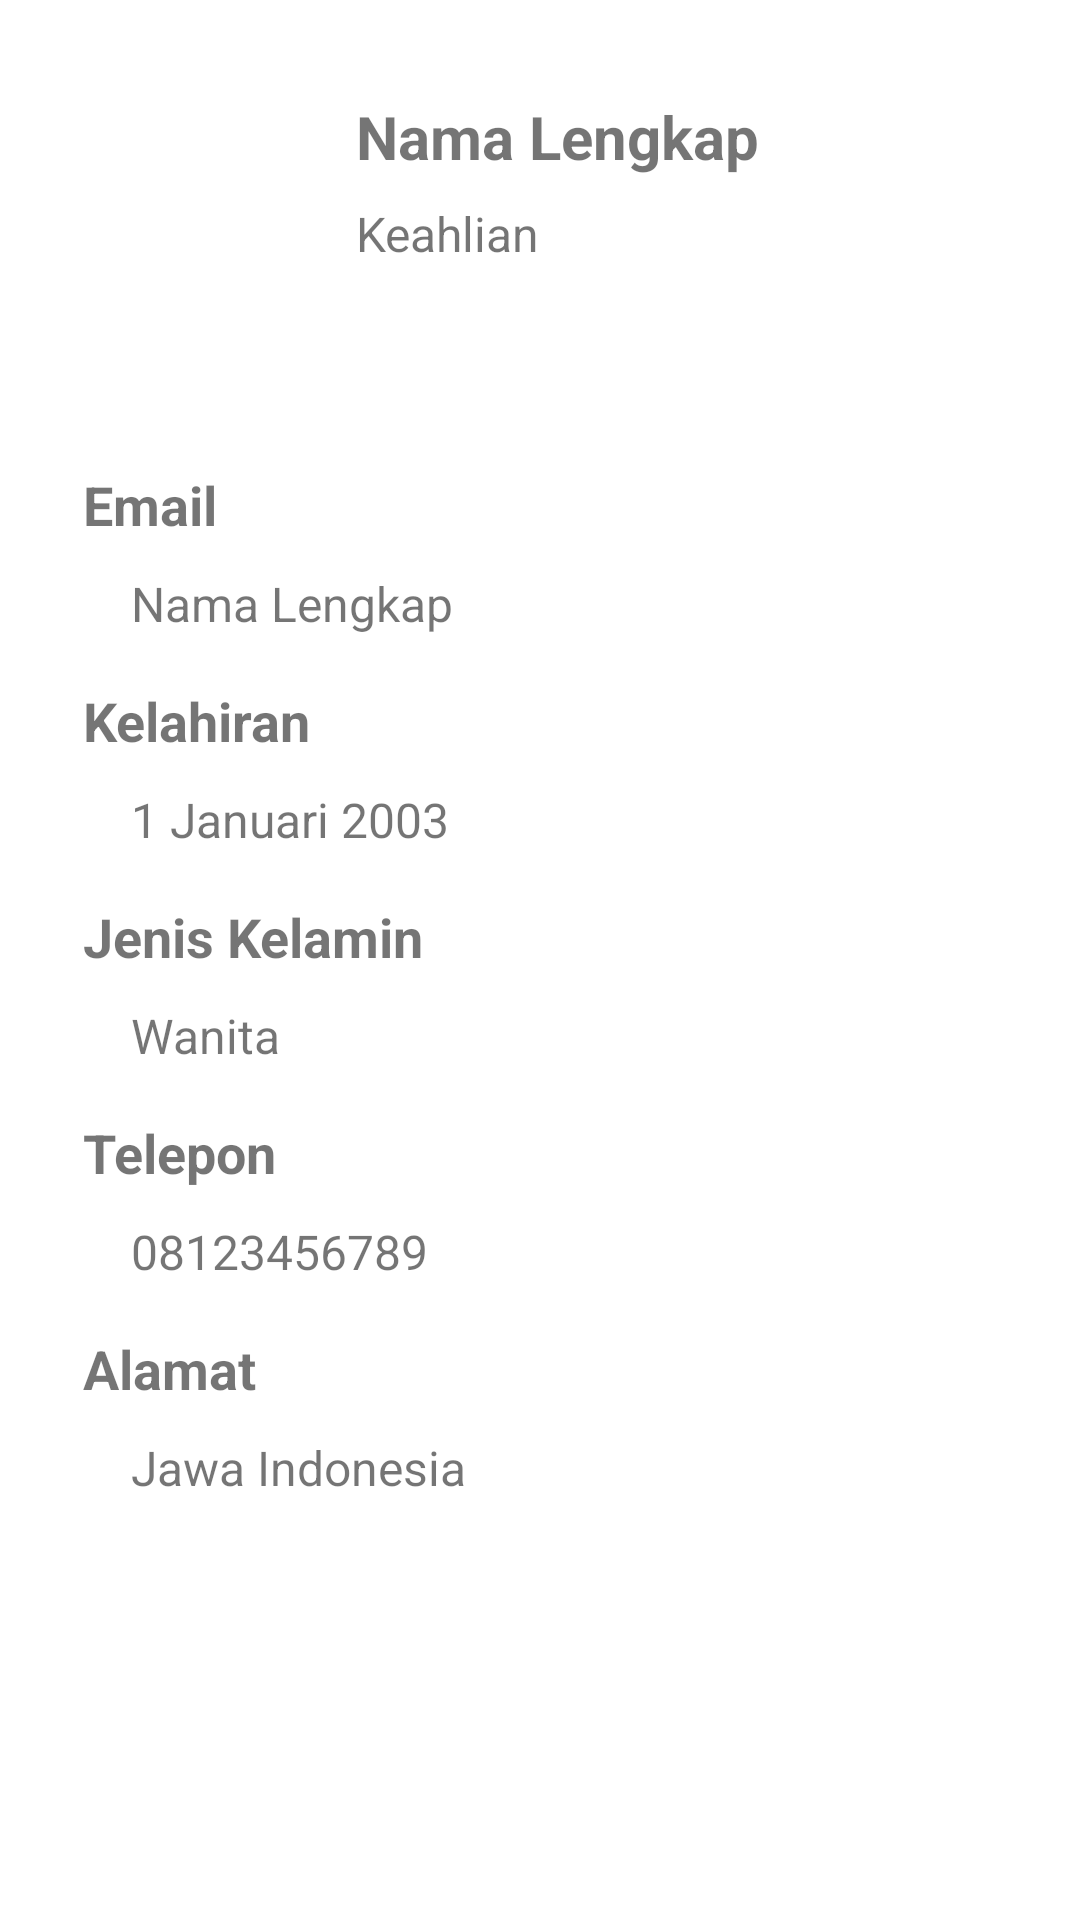

This screen was rendered from an Android layout file. Write that file and the resources it references.
<!-- AndroidManifest.xml: application theme Theme.Guideapp -->
<!-- res/layout/fragment_profile.xml -->
<?xml version="1.0" encoding="utf-8"?>
<ScrollView
    xmlns:android="http://schemas.android.com/apk/res/android"
    xmlns:app="http://schemas.android.com/apk/res-auto"
    xmlns:tools="http://schemas.android.com/tools"
    android:layout_width="match_parent"
    android:layout_height="match_parent"
    android:orientation="vertical"
    android:padding="16dp"
    tools:context=".ui.profile.ProfileFragment">

    <androidx.constraintlayout.widget.ConstraintLayout
        android:layout_width="match_parent"
        android:layout_height="wrap_content">
    <ImageView
        android:id="@+id/profile_image"
        android:layout_width="100dp"
        android:layout_height="100dp"
        android:layout_gravity="center_horizontal"
        android:layout_marginTop="16dp"
        android:contentDescription="@string/profile_picture"
        android:scaleType="centerCrop"
        android:src="@drawable/ic_launcher_foreground"
        app:layout_constraintEnd_toEndOf="parent"
        app:layout_constraintHorizontal_bias="0.051"
        app:layout_constraintStart_toStartOf="parent"
        app:layout_constraintTop_toTopOf="parent" />

    <TextView
        android:id="@+id/name_text"
        android:layout_width="wrap_content"
        android:layout_height="wrap_content"
        android:layout_gravity="center_horizontal"
        android:text="@string/nama"
        android:textSize="20sp"
        android:textStyle="bold"
        app:layout_constraintEnd_toEndOf="parent"
        app:layout_constraintStart_toStartOf="@+id/profile_image"
        app:layout_constraintTop_toTopOf="@+id/profile_image" />

    <TextView
        android:id="@+id/keahlian_text"
        android:layout_width="wrap_content"
        android:layout_height="wrap_content"
        android:layout_gravity="center_horizontal"
        android:layout_marginTop="8dp"
        android:text="@string/keahlian"
        android:textSize="16sp"
        app:layout_constraintStart_toStartOf="@+id/name_text"
        app:layout_constraintTop_toBottomOf="@+id/name_text" />


        <TextView
            android:id="@+id/email_text"
            android:layout_width="wrap_content"
            android:layout_height="wrap_content"
            android:layout_gravity="center_horizontal"
            android:layout_marginTop="24dp"
            android:text="@string/email"
            android:textSize="18sp"
            android:textStyle="bold"
            app:layout_constraintStart_toStartOf="@+id/profile_image"
            app:layout_constraintTop_toBottomOf="@+id/profile_image" />

        <TextView
            android:id="@+id/hasil_email"
            android:layout_width="wrap_content"
            android:layout_height="wrap_content"
            android:layout_gravity="center_horizontal"
            android:layout_marginStart="16dp"
            android:layout_marginTop="10dp"
            android:text="Nama Lengkap"
            android:textSize="16sp"
            app:layout_constraintStart_toStartOf="@+id/email_text"
            app:layout_constraintTop_toBottomOf="@+id/email_text" />

        <TextView
            android:id="@+id/kelahiran_text"
            android:layout_width="wrap_content"
            android:layout_height="wrap_content"
            android:layout_gravity="center_horizontal"
            android:layout_marginTop="16dp"
            android:text="@string/kelahiran"
            android:textSize="18sp"
            android:textStyle="bold"
            app:layout_constraintStart_toStartOf="@+id/email_text"
            app:layout_constraintTop_toBottomOf="@+id/hasil_email" />

        <TextView
            android:id="@+id/hasil_kelahiran"
            android:layout_width="wrap_content"
            android:layout_height="wrap_content"
            android:layout_gravity="center_horizontal"
            android:layout_marginStart="16dp"
            android:layout_marginTop="10dp"
            android:text="1 Januari 2003"
            android:textSize="16sp"
            app:layout_constraintStart_toStartOf="@+id/kelahiran_text"
            app:layout_constraintTop_toBottomOf="@+id/kelahiran_text" />


        <TextView
            android:id="@+id/jenisKelamin_text"
            android:layout_width="wrap_content"
            android:layout_height="wrap_content"
            android:layout_gravity="center_horizontal"
            android:layout_marginTop="16dp"
            android:text="@string/jenisKelamin"
            android:textSize="18sp"
            android:textStyle="bold"
            app:layout_constraintStart_toStartOf="@+id/kelahiran_text"
            app:layout_constraintTop_toBottomOf="@+id/hasil_kelahiran" />

        <TextView
            android:id="@+id/hasil_jenisKelamin"
            android:layout_width="wrap_content"
            android:layout_height="wrap_content"
            android:layout_gravity="center_horizontal"
            android:layout_marginStart="16dp"
            android:layout_marginTop="10dp"
            android:text="Wanita"
            android:textSize="16sp"
            app:layout_constraintStart_toStartOf="@+id/jenisKelamin_text"
            app:layout_constraintTop_toBottomOf="@+id/jenisKelamin_text" />

        <TextView
            android:id="@+id/telepon_text"
            android:layout_width="wrap_content"
            android:layout_height="wrap_content"
            android:layout_gravity="center_horizontal"
            android:layout_marginTop="16dp"
            android:text="@string/telepon"
            android:textSize="18sp"
            android:textStyle="bold"
            app:layout_constraintStart_toStartOf="@+id/jenisKelamin_text"
            app:layout_constraintTop_toBottomOf="@+id/hasil_jenisKelamin" />

        <TextView
            android:id="@+id/hasil_telepon"
            android:layout_width="wrap_content"
            android:layout_height="wrap_content"
            android:layout_gravity="center_horizontal"
            android:layout_marginStart="16dp"
            android:layout_marginTop="10dp"
            android:text="08123456789"
            android:textSize="16sp"
            app:layout_constraintStart_toStartOf="@+id/telepon_text"
            app:layout_constraintTop_toBottomOf="@+id/telepon_text" />

        <TextView
            android:id="@+id/alamat_text"
            android:layout_width="wrap_content"
            android:layout_height="wrap_content"
            android:layout_gravity="center_horizontal"
            android:layout_marginTop="16dp"
            android:text="@string/alamat"
            android:textSize="18sp"
            android:textStyle="bold"
            app:layout_constraintStart_toStartOf="@+id/telepon_text"
            app:layout_constraintTop_toBottomOf="@+id/hasil_telepon" />

        <TextView
            android:id="@+id/hasil_alamat"
            android:layout_width="wrap_content"
            android:layout_height="wrap_content"
            android:layout_gravity="center_horizontal"
            android:layout_marginStart="16dp"
            android:layout_marginTop="10dp"
            android:text="Jawa Indonesia"
            android:textSize="16sp"
            app:layout_constraintStart_toStartOf="@+id/alamat_text"
            app:layout_constraintTop_toBottomOf="@+id/alamat_text" />
    </androidx.constraintlayout.widget.ConstraintLayout>
</ScrollView>
<!-- resources referenced by this layout -->
<resources>
  <string name="alamat">Alamat</string>
  <string name="email">Email</string>
  <string name="jenisKelamin">Jenis Kelamin</string>
  <string name="keahlian">Keahlian</string>
  <string name="kelahiran">Kelahiran</string>
  <string name="nama">Nama Lengkap</string>
  <string name="profile_picture">profile picture</string>
  <string name="telepon">Telepon</string>
  <style name="Theme.Guideapp" parent="Theme.MaterialComponents.DayNight.DarkActionBar">
          
          <item name="colorPrimary">@color/primary_ercode</item>
          <item name="colorPrimaryVariant">@color/primary_ercode</item>
          <item name="colorOnPrimary">@color/white</item>
          
          <item name="colorSecondary">@color/teal_200</item>
          <item name="colorSecondaryVariant">@color/teal_700</item>
          <item name="colorOnSecondary">@color/black</item>
          
          <item name="android:statusBarColor">?attr/colorPrimaryVariant</item>
          
      </style>
  <color name="primary_ercode">#2F3241</color>
  <color name="white">#FFFFFFFF</color>
  <color name="teal_200">#FF03DAC5</color>
  <color name="teal_700">#FF018786</color>
  <color name="black">#FF000000</color>
</resources>
